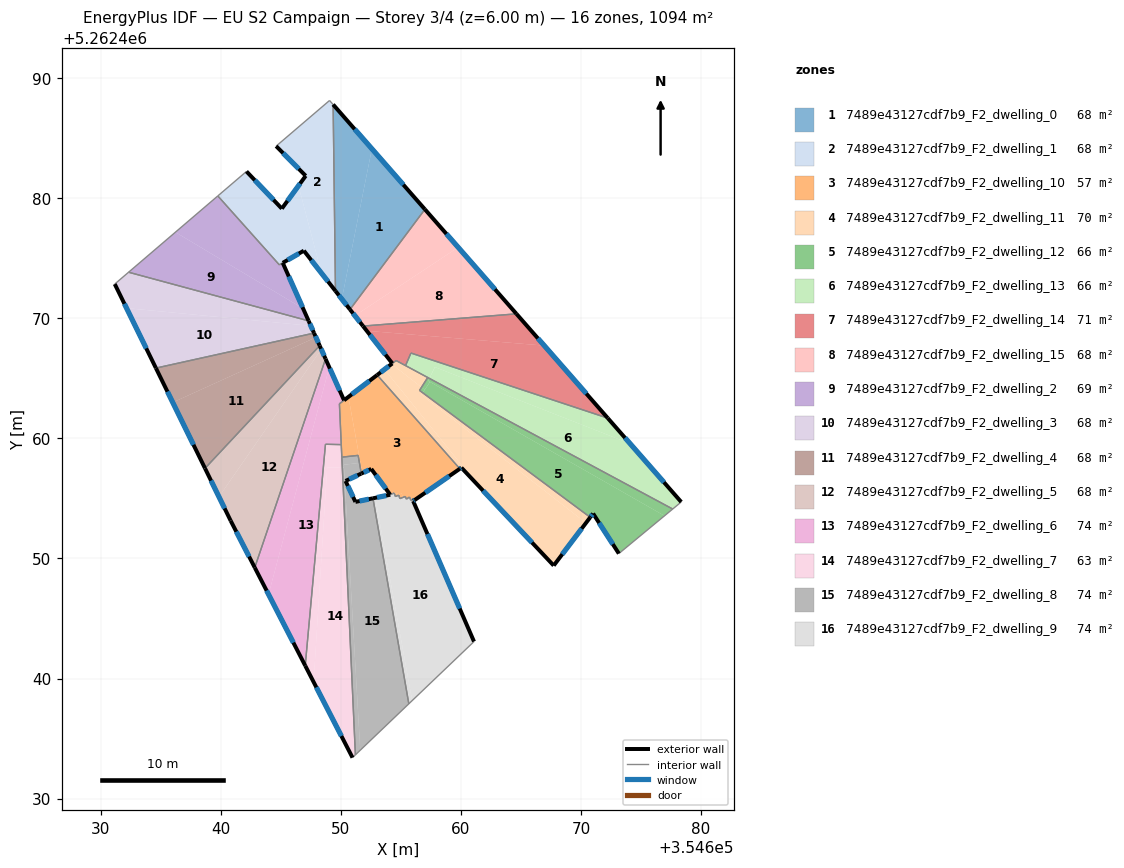
=== STOREY PLAN SPEC (per zone: floor XY polygon, exterior-wall plan segments, windows/doors) ===
zone 1: 7489e43127cdf7b9_F2_dwelling_0  (68.4 m²)
  floor: (354652.59, 5262484.12) (354657.01, 5262479.08) (354650.77, 5262470.74) (354650.09, 5262471.61)
  floor: (354649.36, 5262487.81) (354652.59, 5262484.12) (354650.09, 5262471.61) (354649.56, 5262472.28)
  exterior wall: (354649.56, 5262472.28) – (354650.77, 5262470.74)  [2.0 m]
    window: (354649.84, 5262471.92) – (354650.48, 5262471.10)  [1.7 m²]
  exterior wall: (354657.01, 5262479.08) – (354649.36, 5262487.81)  [11.6 m]
    window: (354655.21, 5262481.13) – (354651.16, 5262485.76)  [9.8 m²]
  interior walls: 2
zone 2: 7489e43127cdf7b9_F2_dwelling_1  (68.2 m²)
  floor: (354649.36, 5262487.81) (354649.56, 5262472.28) (354648.39, 5262473.77) (354646.48, 5262481.05) (354647.08, 5262481.87) (354644.62, 5262484.35) (354649.07, 5262488.15)
  floor: (354646.48, 5262481.05) (354648.39, 5262473.77) (354646.92, 5262475.64) (354644.88, 5262474.46) (354639.76, 5262480.20) (354642.15, 5262482.24) (354645.09, 5262479.14)
  exterior wall: (354645.09, 5262479.14) – (354642.15, 5262482.24)  [4.3 m]
    window: (354644.40, 5262479.87) – (354642.84, 5262481.51)  [3.6 m²]
  exterior wall: (354647.08, 5262481.87) – (354645.09, 5262479.14)  [3.4 m]
    window: (354646.61, 5262481.23) – (354645.56, 5262479.78)  [2.9 m²]
  exterior wall: (354644.62, 5262484.35) – (354647.08, 5262481.87)  [3.5 m]
    window: (354645.20, 5262483.77) – (354646.50, 5262482.45)  [2.9 m²]
  exterior wall: (354646.92, 5262475.64) – (354649.56, 5262472.28)  [4.3 m]
    window: (354647.54, 5262474.85) – (354648.94, 5262473.07)  [3.6 m²]
  exterior wall: (354645.17, 5262474.63) – (354646.92, 5262475.64)  [2.0 m]
    window: (354645.58, 5262474.86) – (354646.51, 5262475.40)  [1.7 m²]
  interior walls: 6
zone 3: 7489e43127cdf7b9_F2_dwelling_10  (57.1 m²)
  floor: (354653.03, 5262465.28) (354659.92, 5262457.47) (354656.16, 5262454.87) (354656.09, 5262455.01) (354655.84, 5262454.84) (354655.72, 5262455.12) (354655.47, 5262454.95) (354655.35, 5262455.22) (354655.18, 5262455.11) (354655.07, 5262455.41) (354654.79, 5262455.31) (354654.74, 5262455.45) (354654.47, 5262455.39) (354654.45, 5262455.45) (354654.11, 5262455.32) (354652.54, 5262457.46) (354651.79, 5262457.11) (354650.64, 5262463.46)
  floor: (354655.35, 5262455.22) (354655.47, 5262454.95) (354655.37, 5262455.16) (354654.92, 5262454.99) (354654.83, 5262455.27) (354654.55, 5262455.17) (354654.47, 5262455.39) (354654.74, 5262455.45) (354654.79, 5262455.31) (354655.07, 5262455.41) (354655.18, 5262455.11)
  floor: (354651.64, 5262457.97) (354651.79, 5262457.11) (354651.71, 5262457.07) (354651.56, 5262457.96)
  floor: (354650.64, 5262463.46) (354651.64, 5262457.97) (354651.56, 5262457.96) (354651.45, 5262458.59) (354650.09, 5262458.44) (354649.89, 5262462.88)
  exterior wall: (354652.54, 5262457.46) – (354654.11, 5262455.32)  [2.7 m]
    window: (354652.91, 5262456.96) – (354653.74, 5262455.82)  [2.2 m²]
  exterior wall: (354651.71, 5262457.07) – (354652.54, 5262457.46)  [0.9 m]
    window: (354651.91, 5262457.16) – (354652.35, 5262457.37)  [0.8 m²]
  exterior wall: (354656.16, 5262454.87) – (354659.92, 5262457.47)  [4.6 m]
    window: (354657.04, 5262455.48) – (354659.03, 5262456.86)  [3.9 m²]
  exterior wall: (354653.03, 5262465.28) – (354650.27, 5262463.18)  [3.5 m]
    window: (354652.38, 5262464.79) – (354650.92, 5262463.67)  [2.9 m²]
  interior walls: 17
zone 4: 7489e43127cdf7b9_F2_dwelling_11  (70.2 m²)
  floor: (354670.42, 5262452.96) (354667.74, 5262449.41) (354661.44, 5262456.09) (354653.65, 5262465.75) (354654.23, 5262466.20) (354656.73, 5262464.26) (354656.56, 5262464.00) (354656.82, 5262463.80) (354656.71, 5262463.64)
  floor: (354653.65, 5262465.75) (354661.44, 5262456.09) (354660.05, 5262457.56) (354659.92, 5262457.47) (354653.03, 5262465.28)
  floor: (354670.78, 5262453.43) (354670.42, 5262452.96) (354656.71, 5262463.64) (354656.83, 5262463.80)
  floor: (354657.24, 5262465.07) (354656.73, 5262464.26) (354654.23, 5262466.20) (354654.30, 5262466.25) (354654.62, 5262466.48)
  exterior wall: (354667.74, 5262449.41) – (354670.78, 5262453.43)  [5.0 m]
    window: (354668.45, 5262450.35) – (354670.06, 5262452.49)  [4.3 m²]
  exterior wall: (354660.05, 5262457.56) – (354667.74, 5262449.41)  [11.2 m]
    window: (354661.85, 5262455.65) – (354665.93, 5262451.33)  [9.5 m²]
  exterior wall: (354659.92, 5262457.47) – (354660.05, 5262457.56)  [0.2 m]
    window: (354659.95, 5262457.49) – (354660.02, 5262457.54)  [0.1 m²]
  exterior wall: (354654.29, 5262466.24) – (354653.03, 5262465.28)  [1.6 m]
    window: (354654.00, 5262466.02) – (354653.33, 5262465.51)  [1.3 m²]
  interior walls: 6
zone 5: 7489e43127cdf7b9_F2_dwelling_12  (66.4 m²)
  floor: (354676.96, 5262453.56) (354673.16, 5262450.41) (354671.02, 5262453.74) (354670.78, 5262453.43) (354656.83, 5262463.80) (354657.43, 5262464.71)
  floor: (354656.99, 5262464.05) (354656.82, 5262463.80) (354656.56, 5262464.00) (354656.73, 5262464.26)
  floor: (354677.65, 5262454.12) (354676.96, 5262453.56) (354657.43, 5262464.71) (354657.28, 5262464.79) (354657.38, 5262465.00)
  floor: (354657.38, 5262465.00) (354657.28, 5262464.79) (354657.43, 5262464.71) (354656.99, 5262464.05) (354656.73, 5262464.26) (354657.24, 5262465.07)
  exterior wall: (354670.78, 5262453.43) – (354671.02, 5262453.74)  [0.4 m]
    window: (354670.83, 5262453.50) – (354670.96, 5262453.67)  [0.3 m²]
  exterior wall: (354671.02, 5262453.74) – (354673.16, 5262450.41)  [4.0 m]
    window: (354671.52, 5262452.96) – (354672.66, 5262451.19)  [3.3 m²]
  interior walls: 4
zone 6: 7489e43127cdf7b9_F2_dwelling_13  (66.0 m²)
  floor: (354674.10, 5262459.56) (354678.36, 5262454.71) (354677.65, 5262454.12) (354657.38, 5262465.00) (354657.84, 5262465.94)
  floor: (354672.24, 5262461.69) (354674.10, 5262459.56) (354657.84, 5262465.95) (354657.38, 5262465.00) (354655.40, 5262466.07) (354655.84, 5262467.11)
  exterior wall: (354678.36, 5262454.71) – (354672.24, 5262461.69)  [9.3 m]
    window: (354676.92, 5262456.35) – (354673.68, 5262460.05)  [7.8 m²]
  interior walls: 5
zone 7: 7489e43127cdf7b9_F2_dwelling_14  (70.9 m²)
  floor: (354666.95, 5262467.73) (354672.24, 5262461.69) (354655.84, 5262467.11) (354655.39, 5262466.07) (354654.61, 5262466.49) (354654.30, 5262466.25) (354652.16, 5262468.96)
  floor: (354664.63, 5262470.38) (354666.95, 5262467.73) (354652.16, 5262468.96) (354651.85, 5262469.36)
  exterior wall: (354651.85, 5262469.36) – (354654.30, 5262466.25)  [4.0 m]
    window: (354652.43, 5262468.63) – (354653.72, 5262466.98)  [3.3 m²]
  exterior wall: (354672.24, 5262461.69) – (354664.63, 5262470.38)  [11.5 m]
    window: (354670.45, 5262463.73) – (354666.42, 5262468.34)  [9.7 m²]
  interior walls: 5
zone 8: 7489e43127cdf7b9_F2_dwelling_15  (68.3 m²)
  floor: (354659.78, 5262475.92) (354664.63, 5262470.38) (354651.85, 5262469.36) (354651.18, 5262470.22)
  floor: (354657.01, 5262479.08) (354659.78, 5262475.92) (354651.18, 5262470.22) (354650.77, 5262470.74)
  exterior wall: (354650.77, 5262470.74) – (354651.85, 5262469.36)  [1.8 m]
    window: (354651.02, 5262470.42) – (354651.60, 5262469.68)  [1.5 m²]
  exterior wall: (354664.63, 5262470.38) – (354657.01, 5262479.08)  [11.6 m]
    window: (354662.84, 5262472.42) – (354658.80, 5262477.04)  [9.8 m²]
  interior walls: 2
zone 9: 7489e43127cdf7b9_F2_dwelling_2  (68.5 m²)
  floor: (354645.17, 5262474.62) (354646.87, 5262470.81) (354636.23, 5262477.18) (354639.76, 5262480.20) (354644.88, 5262474.46)
  floor: (354646.87, 5262470.81) (354647.32, 5262469.79) (354632.33, 5262473.84) (354636.23, 5262477.18)
  exterior wall: (354647.32, 5262469.79) – (354645.17, 5262474.62)  [5.3 m]
    window: (354646.82, 5262470.93) – (354645.67, 5262473.49)  [4.5 m²]
  interior walls: 4
zone 10: 7489e43127cdf7b9_F2_dwelling_3  (68.4 m²)
  floor: (354647.32, 5262469.79) (354647.51, 5262469.38) (354632.16, 5262470.86) (354631.17, 5262472.86) (354632.33, 5262473.84)
  floor: (354647.51, 5262469.38) (354647.78, 5262468.77) (354634.60, 5262465.86) (354632.16, 5262470.86)
  exterior wall: (354647.78, 5262468.77) – (354647.32, 5262469.79)  [1.1 m]
    window: (354647.67, 5262469.01) – (354647.43, 5262469.55)  [0.9 m²]
  exterior wall: (354631.17, 5262472.86) – (354634.60, 5262465.86)  [7.8 m]
    window: (354631.98, 5262471.22) – (354633.80, 5262467.50)  [6.6 m²]
  interior walls: 3
zone 11: 7489e43127cdf7b9_F2_dwelling_4  (68.3 m²)
  floor: (354647.78, 5262468.77) (354647.93, 5262468.42) (354636.01, 5262463.00) (354634.60, 5262465.86)
  floor: (354647.93, 5262468.42) (354648.24, 5262467.73) (354638.69, 5262457.51) (354636.01, 5262463.00)
  exterior wall: (354648.24, 5262467.73) – (354647.78, 5262468.77)  [1.1 m]
    window: (354648.13, 5262467.97) – (354647.89, 5262468.53)  [1.0 m²]
  exterior wall: (354634.60, 5262465.86) – (354638.69, 5262457.51)  [9.3 m]
    window: (354635.56, 5262463.90) – (354637.73, 5262459.47)  [7.8 m²]
  interior walls: 2
zone 12: 7489e43127cdf7b9_F2_dwelling_5  (68.4 m²)
  floor: (354648.38, 5262467.42) (354648.73, 5262466.63) (354642.84, 5262449.24) (354640.83, 5262453.15) (354639.86, 5262455.14)
  floor: (354648.24, 5262467.73) (354648.38, 5262467.42) (354639.86, 5262455.14) (354638.69, 5262457.51)
  exterior wall: (354648.73, 5262466.63) – (354648.24, 5262467.73)  [1.2 m]
    window: (354648.62, 5262466.88) – (354648.36, 5262467.47)  [1.0 m²]
  exterior wall: (354640.83, 5262453.15) – (354642.84, 5262449.24)  [4.4 m]
    window: (354641.30, 5262452.23) – (354642.36, 5262450.16)  [3.7 m²]
  exterior wall: (354638.69, 5262457.51) – (354640.83, 5262453.15)  [4.9 m]
    window: (354639.19, 5262456.49) – (354640.33, 5262454.17)  [4.1 m²]
  interior walls: 2
zone 13: 7489e43127cdf7b9_F2_dwelling_6  (73.8 m²)
  floor: (354648.73, 5262466.63) (354649.04, 5262465.93) (354643.99, 5262447.01) (354642.84, 5262449.24)
  floor: (354649.04, 5262465.93) (354650.27, 5262463.18) (354649.89, 5262462.88) (354650.04, 5262459.49) (354648.73, 5262459.51) (354647.04, 5262441.07) (354643.99, 5262447.01)
  exterior wall: (354642.84, 5262449.24) – (354647.04, 5262441.07)  [9.2 m]
    window: (354643.82, 5262447.33) – (354646.05, 5262442.99)  [7.8 m²]
  exterior wall: (354650.27, 5262463.18) – (354648.73, 5262466.63)  [3.8 m]
    window: (354649.91, 5262463.99) – (354649.09, 5262465.82)  [3.2 m²]
  interior walls: 5
zone 14: 7489e43127cdf7b9_F2_dwelling_7  (63.1 m²)
  floor: (354650.04, 5262459.49) (354650.13, 5262457.58) (354648.87, 5262457.58) (354647.74, 5262439.71) (354647.04, 5262441.07) (354648.73, 5262459.51)
  floor: (354650.13, 5262457.58) (354651.22, 5262433.64) (354650.98, 5262433.41) (354647.74, 5262439.71) (354648.87, 5262457.58)
  exterior wall: (354647.04, 5262441.07) – (354650.98, 5262433.41)  [8.6 m]
    window: (354647.97, 5262439.27) – (354650.05, 5262435.21)  [7.3 m²]
  interior walls: 5
zone 15: 7489e43127cdf7b9_F2_dwelling_8  (73.6 m²)
  floor: (354651.71, 5262457.07) (354650.40, 5262456.46) (354651.22, 5262454.71) (354652.68, 5262455.01) (354655.67, 5262437.90) (354651.62, 5262434.03) (354650.26, 5262457.81) (354651.56, 5262457.96)
  floor: (354651.45, 5262458.59) (354651.56, 5262457.96) (354650.26, 5262457.81) (354650.27, 5262457.58) (354650.13, 5262457.58) (354650.09, 5262458.43)
  floor: (354650.26, 5262457.81) (354651.62, 5262434.03) (354651.22, 5262433.64) (354650.13, 5262457.58) (354650.27, 5262457.58)
  exterior wall: (354650.40, 5262456.46) – (354651.71, 5262457.07)  [1.4 m]
    window: (354650.71, 5262456.60) – (354651.40, 5262456.93)  [1.2 m²]
  exterior wall: (354651.22, 5262454.71) – (354650.40, 5262456.46)  [1.9 m]
    window: (354651.03, 5262455.12) – (354650.59, 5262456.05)  [1.6 m²]
  exterior wall: (354652.68, 5262455.01) – (354651.22, 5262454.71)  [1.5 m]
    window: (354652.34, 5262454.94) – (354651.56, 5262454.78)  [1.3 m²]
  interior walls: 5
zone 16: 7489e43127cdf7b9_F2_dwelling_9  (74.1 m²)
  floor: (354656.15, 5262454.87) (354656.03, 5262454.78) (354661.10, 5262443.08) (354655.95, 5262438.16) (354652.88, 5262455.05) (354654.12, 5262455.31) (354654.47, 5262455.39) (354654.55, 5262455.17) (354654.83, 5262455.27) (354654.92, 5262454.99) (354655.37, 5262455.16) (354655.47, 5262454.94) (354655.72, 5262455.12) (354655.84, 5262454.84) (354656.09, 5262455.01)
  floor: (354654.45, 5262455.45) (354654.47, 5262455.39) (354654.14, 5262455.32)
  floor: (354652.88, 5262455.05) (354655.95, 5262438.16) (354655.67, 5262437.90) (354652.68, 5262455.01)
  exterior wall: (354656.03, 5262454.78) – (354656.16, 5262454.87)  [0.2 m]
    window: (354656.06, 5262454.80) – (354656.13, 5262454.85)  [0.1 m²]
  exterior wall: (354661.10, 5262443.08) – (354656.03, 5262454.78)  [12.8 m]
    window: (354659.91, 5262445.83) – (354657.22, 5262452.04)  [10.8 m²]
  exterior wall: (354654.12, 5262455.31) – (354652.68, 5262455.01)  [1.5 m]
    window: (354653.78, 5262455.24) – (354653.02, 5262455.08)  [1.2 m²]
  interior walls: 13

=== DERIVED (storey summary) ===
Building: EU S2 Campaign
Storey: 3 of 4  (floor level z = 6.00 m)
Storey gross floor area: 1093.5 m²
Zones on this storey: 16
  - 7489e43127cdf7b9_F2_dwelling_0: floor 68.4 m²; exterior wall 13.6 m (40.7 m²); 2 window(s) 11.4 m²; WWR 28.1%
  - 7489e43127cdf7b9_F2_dwelling_1: floor 68.2 m²; exterior wall 17.4 m (52.3 m²); 5 window(s) 14.7 m²; WWR 28.1%
  - 7489e43127cdf7b9_F2_dwelling_10: floor 57.1 m²; exterior wall 11.6 m (34.9 m²); 4 window(s) 9.8 m²; WWR 28.1%
  - 7489e43127cdf7b9_F2_dwelling_11: floor 70.2 m²; exterior wall 18.0 m (54.0 m²); 4 window(s) 15.2 m²; WWR 28.1%
  - 7489e43127cdf7b9_F2_dwelling_12: floor 66.4 m²; exterior wall 4.4 m (13.1 m²); 2 window(s) 3.7 m²; WWR 28.1%
  - 7489e43127cdf7b9_F2_dwelling_13: floor 66.0 m²; exterior wall 9.3 m (27.9 m²); 1 window(s) 7.8 m²; WWR 28.1%
  - 7489e43127cdf7b9_F2_dwelling_14: floor 70.9 m²; exterior wall 15.5 m (46.5 m²); 2 window(s) 13.1 m²; WWR 28.1%
  - 7489e43127cdf7b9_F2_dwelling_15: floor 68.3 m²; exterior wall 13.3 m (40.0 m²); 2 window(s) 11.2 m²; WWR 28.1%
  - 7489e43127cdf7b9_F2_dwelling_2: floor 68.5 m²; exterior wall 5.3 m (15.9 m²); 1 window(s) 4.5 m²; WWR 28.1%
  - 7489e43127cdf7b9_F2_dwelling_3: floor 68.4 m²; exterior wall 8.9 m (26.7 m²); 2 window(s) 7.5 m²; WWR 28.1%
  - 7489e43127cdf7b9_F2_dwelling_4: floor 68.3 m²; exterior wall 10.4 m (31.3 m²); 2 window(s) 8.8 m²; WWR 28.1%
  - 7489e43127cdf7b9_F2_dwelling_5: floor 68.4 m²; exterior wall 10.5 m (31.4 m²); 3 window(s) 8.8 m²; WWR 28.1%
  - 7489e43127cdf7b9_F2_dwelling_6: floor 73.8 m²; exterior wall 13.0 m (38.9 m²); 2 window(s) 10.9 m²; WWR 28.1%
  - 7489e43127cdf7b9_F2_dwelling_7: floor 63.1 m²; exterior wall 8.6 m (25.8 m²); 1 window(s) 7.3 m²; WWR 28.1%
  - 7489e43127cdf7b9_F2_dwelling_8: floor 73.6 m²; exterior wall 4.9 m (14.6 m²); 3 window(s) 4.1 m²; WWR 28.1%
  - 7489e43127cdf7b9_F2_dwelling_9: floor 74.1 m²; exterior wall 14.4 m (43.1 m²); 3 window(s) 12.1 m²; WWR 28.1%
Zone adjacency (shared interzone walls):
  - 7489e43127cdf7b9_F2_dwelling_0 ↔ 7489e43127cdf7b9_F2_dwelling_1
  - 7489e43127cdf7b9_F2_dwelling_0 ↔ 7489e43127cdf7b9_F2_dwelling_15
  - 7489e43127cdf7b9_F2_dwelling_1 ↔ 7489e43127cdf7b9_F2_dwelling_2
  - 7489e43127cdf7b9_F2_dwelling_10 ↔ 7489e43127cdf7b9_F2_dwelling_11
  - 7489e43127cdf7b9_F2_dwelling_10 ↔ 7489e43127cdf7b9_F2_dwelling_6
  - 7489e43127cdf7b9_F2_dwelling_10 ↔ 7489e43127cdf7b9_F2_dwelling_7
  - 7489e43127cdf7b9_F2_dwelling_10 ↔ 7489e43127cdf7b9_F2_dwelling_8
  - 7489e43127cdf7b9_F2_dwelling_10 ↔ 7489e43127cdf7b9_F2_dwelling_9
  - 7489e43127cdf7b9_F2_dwelling_11 ↔ 7489e43127cdf7b9_F2_dwelling_12
  - 7489e43127cdf7b9_F2_dwelling_11 ↔ 7489e43127cdf7b9_F2_dwelling_13
  - 7489e43127cdf7b9_F2_dwelling_11 ↔ 7489e43127cdf7b9_F2_dwelling_14
  - 7489e43127cdf7b9_F2_dwelling_12 ↔ 7489e43127cdf7b9_F2_dwelling_13
  - 7489e43127cdf7b9_F2_dwelling_13 ↔ 7489e43127cdf7b9_F2_dwelling_14
  - 7489e43127cdf7b9_F2_dwelling_14 ↔ 7489e43127cdf7b9_F2_dwelling_15
  - 7489e43127cdf7b9_F2_dwelling_2 ↔ 7489e43127cdf7b9_F2_dwelling_3
  - 7489e43127cdf7b9_F2_dwelling_3 ↔ 7489e43127cdf7b9_F2_dwelling_4
  - 7489e43127cdf7b9_F2_dwelling_4 ↔ 7489e43127cdf7b9_F2_dwelling_5
  - 7489e43127cdf7b9_F2_dwelling_5 ↔ 7489e43127cdf7b9_F2_dwelling_6
  - 7489e43127cdf7b9_F2_dwelling_6 ↔ 7489e43127cdf7b9_F2_dwelling_7
  - 7489e43127cdf7b9_F2_dwelling_7 ↔ 7489e43127cdf7b9_F2_dwelling_8
  - 7489e43127cdf7b9_F2_dwelling_8 ↔ 7489e43127cdf7b9_F2_dwelling_9